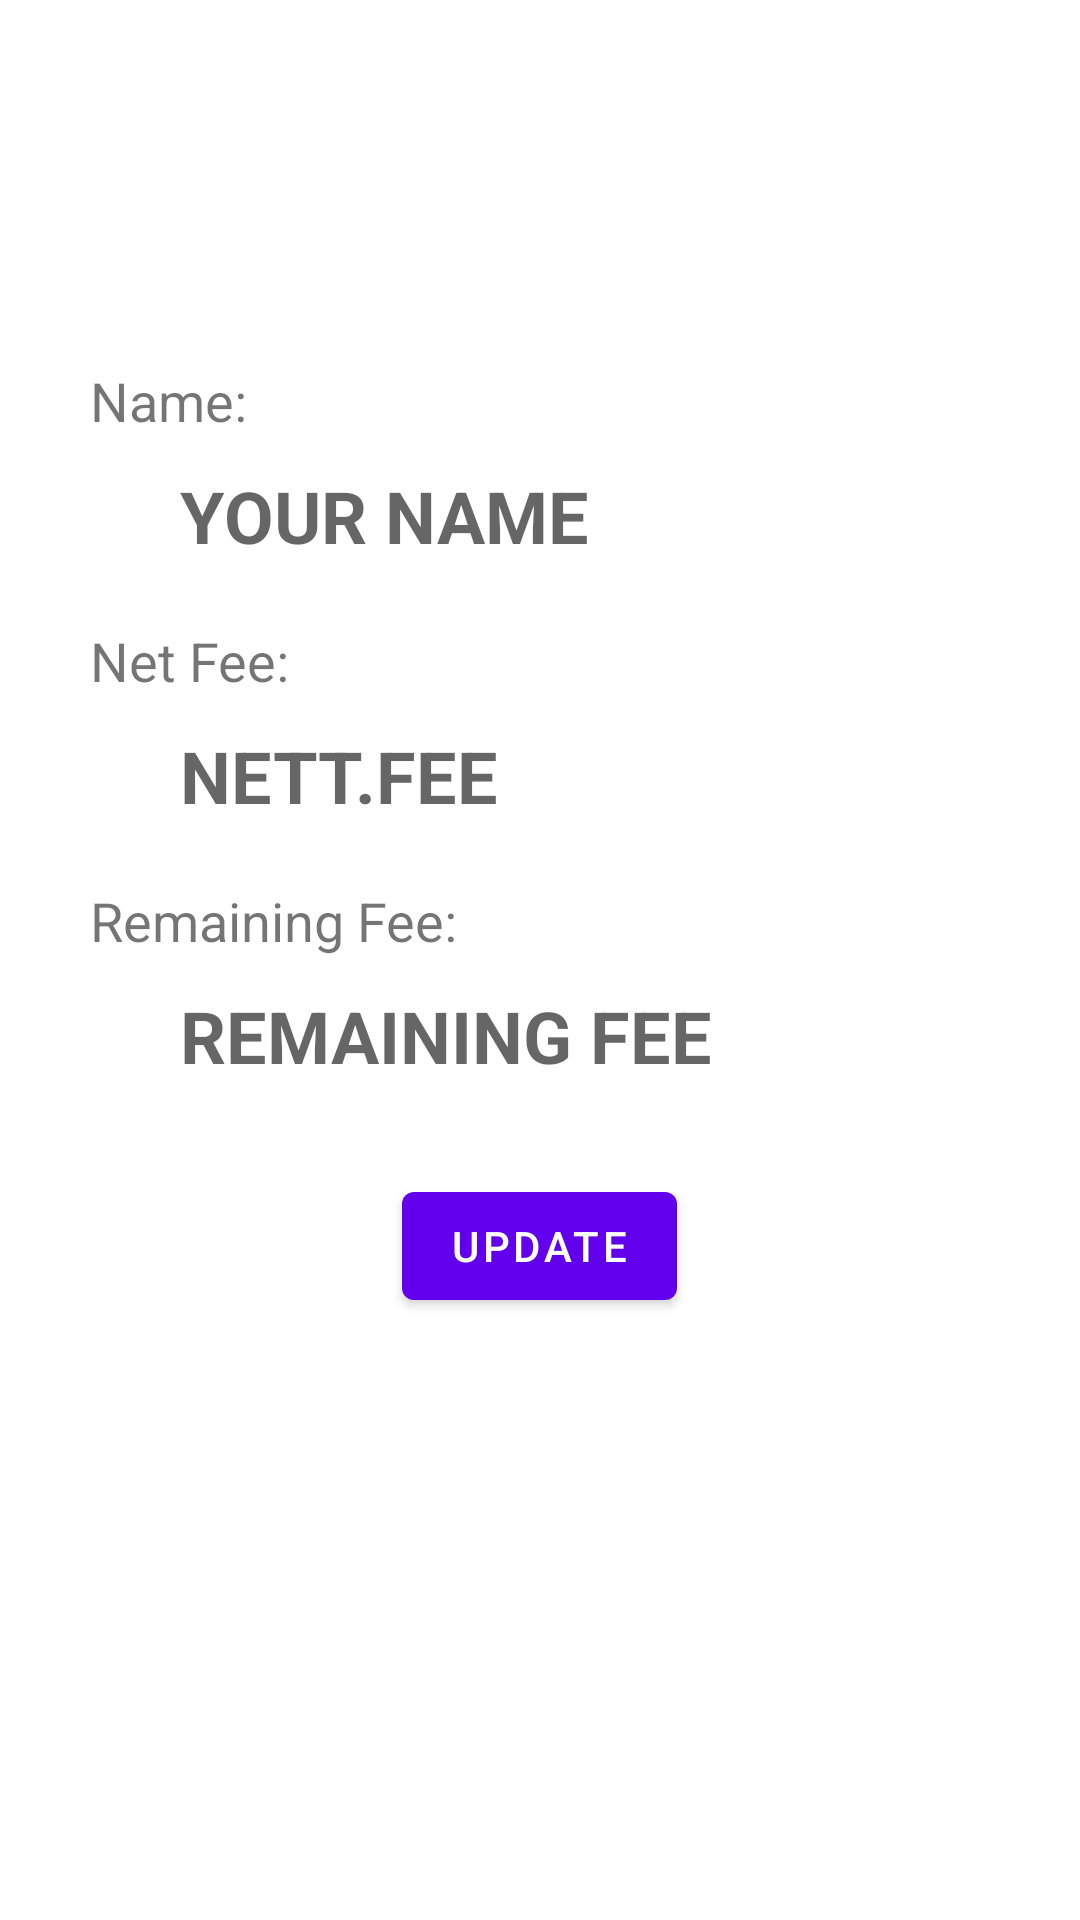

The Android layout XML behind this screen, and the referenced resources:
<!-- AndroidManifest.xml: application theme AppTheme -->
<!-- res/layout/activity_profile.xml -->
<?xml version="1.0" encoding="utf-8"?>
<androidx.constraintlayout.widget.ConstraintLayout xmlns:android="http://schemas.android.com/apk/res/android"
    xmlns:app="http://schemas.android.com/apk/res-auto"
    xmlns:tools="http://schemas.android.com/tools"
    android:layout_width="match_parent"
    android:layout_height="match_parent"
    tools:context=".ProfileActivity">

    <RelativeLayout
        android:id="@+id/pro_rel"
        android:layout_width="wrap_content"
        android:layout_height="wrap_content"
        app:layout_constraintBottom_toBottomOf="parent"
        app:layout_constraintEnd_toEndOf="parent"
        app:layout_constraintHorizontal_bias="0.0"
        app:layout_constraintStart_toStartOf="parent"
        app:layout_constraintTop_toTopOf="parent"
        app:layout_constraintVertical_bias="0.349"
        android:padding="30dp">

        <TextView
            android:layout_width="wrap_content"
            android:layout_height="wrap_content"
            android:layout_alignParentStart="true"
            android:layout_alignParentLeft="true"
            android:layout_alignParentEnd="true"
            android:layout_alignParentRight="true"
            android:text="Name:"
            android:id="@+id/nameee"
            android:textSize="18dp">

        </TextView>

        <TextView
            android:id="@+id/profile_name"
            android:layout_below="@id/nameee"
            android:layout_width="wrap_content"
            android:layout_height="wrap_content"
            android:hint="YOUR NAME"
            android:textColor="@color/colorPrimaryDark"
            android:textSize="24dp"
            android:layout_marginTop="10dp"
            android:layout_marginLeft="30dp"
            android:textStyle="bold">

        </TextView>

        <TextView
            android:layout_width="wrap_content"
            android:layout_height="wrap_content"
            android:layout_alignParentStart="true"
            android:layout_alignParentLeft="true"
            android:layout_alignParentEnd="true"
            android:layout_alignParentRight="true"
            android:layout_below="@id/profile_name"
            android:text="Net Fee:"
            android:id="@+id/pro_ntfeee"
            android:textSize="18dp"
            android:layout_marginTop="20dp">

        </TextView>

        <TextView
            android:id="@+id/profile_netfee"
            android:layout_width="wrap_content"
            android:layout_height="wrap_content"
            android:layout_below="@id/pro_ntfeee"
            android:hint="NETT.FEE"
            android:textColor="@color/colorPrimaryDark"
            android:textSize="24dp"
            android:layout_marginTop="10dp"
            android:layout_marginLeft="30dp"
            android:textStyle="bold">

        </TextView>

        <TextView
            android:layout_width="wrap_content"
            android:layout_height="wrap_content"
            android:layout_alignParentStart="true"
            android:layout_alignParentLeft="true"
            android:layout_alignParentEnd="true"
            android:layout_alignParentRight="true"
            android:text="Remaining Fee:"
            android:id="@+id/pro_rmfeee"
            android:layout_below="@id/profile_netfee"
            android:textSize="18dp"
            android:layout_marginTop="20dp">

        </TextView>

        <TextView
            android:id="@+id/profile_remaining"
            android:layout_width="wrap_content"
            android:layout_height="wrap_content"
            android:layout_below="@id/pro_rmfeee"
            android:hint="REMAINING FEE"
            android:textColor="@color/colorPrimaryDark"
            android:textSize="24dp"
            tools:layout_editor_absoluteX="161dp"
            tools:layout_editor_absoluteY="381dp"
            android:layout_marginLeft="30dp"
            android:layout_marginTop="10dp"
            android:textStyle="bold">

        </TextView>

        <com.google.android.material.button.MaterialButton
            android:id="@+id/profile_update_button"
            android:layout_width="wrap_content"
            android:layout_height="wrap_content"
            android:text="Update"
            android:layout_centerHorizontal="true"
            android:layout_below="@id/profile_remaining"
            android:layout_marginTop="30dp">

        </com.google.android.material.button.MaterialButton>

    </RelativeLayout>


</androidx.constraintlayout.widget.ConstraintLayout>
<!-- resources referenced by this layout -->
<resources>
  <color name="colorPrimaryDark">#3700B3</color>
  <style name="AppTheme" parent="Theme.MaterialComponents.Light.NoActionBar">
          
          <item name="colorPrimary">@color/colorPrimary</item>
          <item name="colorPrimaryDark">@color/colorPrimaryDark</item>
          <item name="colorAccent">@color/colorAccent</item>
      </style>
  <color name="colorPrimary">#6200EE</color>
  <color name="colorAccent">#D7B3FF</color>
</resources>
